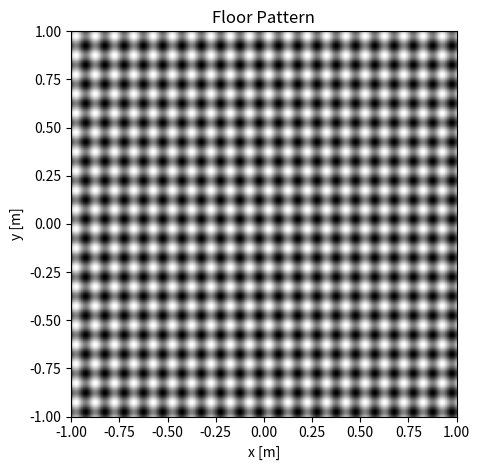

Write the Python code that produced this figure. (Note: this script raises an exception after producing the figure.)
import numpy as np
import matplotlib.pyplot as plt
import matplotlib.cm as cm
import matplotlib.animation as animation
from matplotlib.patches import Rectangle

BASEPATH = "crazyflie_projects/Featureless_TTC/"

## PLOT BRIGHTNESS PATTERN FROM 2.4.1 HORIZONTAL MOTION
I_0 = 255   # Brightness value (0-255)
L = 0.1     # Stripe Period [m]


## CAMERA PARAMETERS
WIDTH_PIXELS = 320
HEIGHT_PIXELS = 320
FPS = 60                # Frame Rate [1/s]
w = 3.6e-6              # Pixel width [m]
f = 0.66e-3             # Focal Length [m]
O_x = WIDTH_PIXELS/2    # Pixel X_offset [pixels]
O_y = HEIGHT_PIXELS/2   # Pixel Y_offset [pixels]

d = 0.573

Xi_Width = d*(WIDTH_PIXELS*w)/f 
Yi_Width = d*(HEIGHT_PIXELS*w)/f 

x = np.linspace(-1.0, 1.0, 1000)    # [m]
y = np.linspace(-1.0, 1.0, 1000)    # [m]
X, Y = np.meshgrid(x, y)

def Intensity(X):
    I_x = I_0/2*(np.sin(2*np.pi*X/L)+1)
    I_y = I_0/2*(np.sin(2*np.pi*Y/L)+1)
    I = (I_x+I_y)/2

    # I = np.round(I/255,0)*255
    return I

fig, ax = plt.subplots()
im = ax.imshow(Intensity(X), interpolation='none', 
                vmin=0, vmax=255, cmap=cm.gray,
                origin='upper',
                extent=[-1,1,-1,1]
)

# ax.add_patch(Rectangle((-Xi_Width/2,-Yi_Width/2),Xi_Width,Yi_Width,lw=2,fill=False,color="tab:blue"))

ax.set_title("Floor Pattern")
ax.set_xlabel("x [m]")
ax.set_ylabel("y [m]")
fig.tight_layout()

plt.imsave(
    f'{BASEPATH}/Surface_Patterns/Stripe.png', 
    Intensity(X), 
    vmin=0, vmax=255, cmap=cm.gray,
    origin='upper',
)

plt.show()
